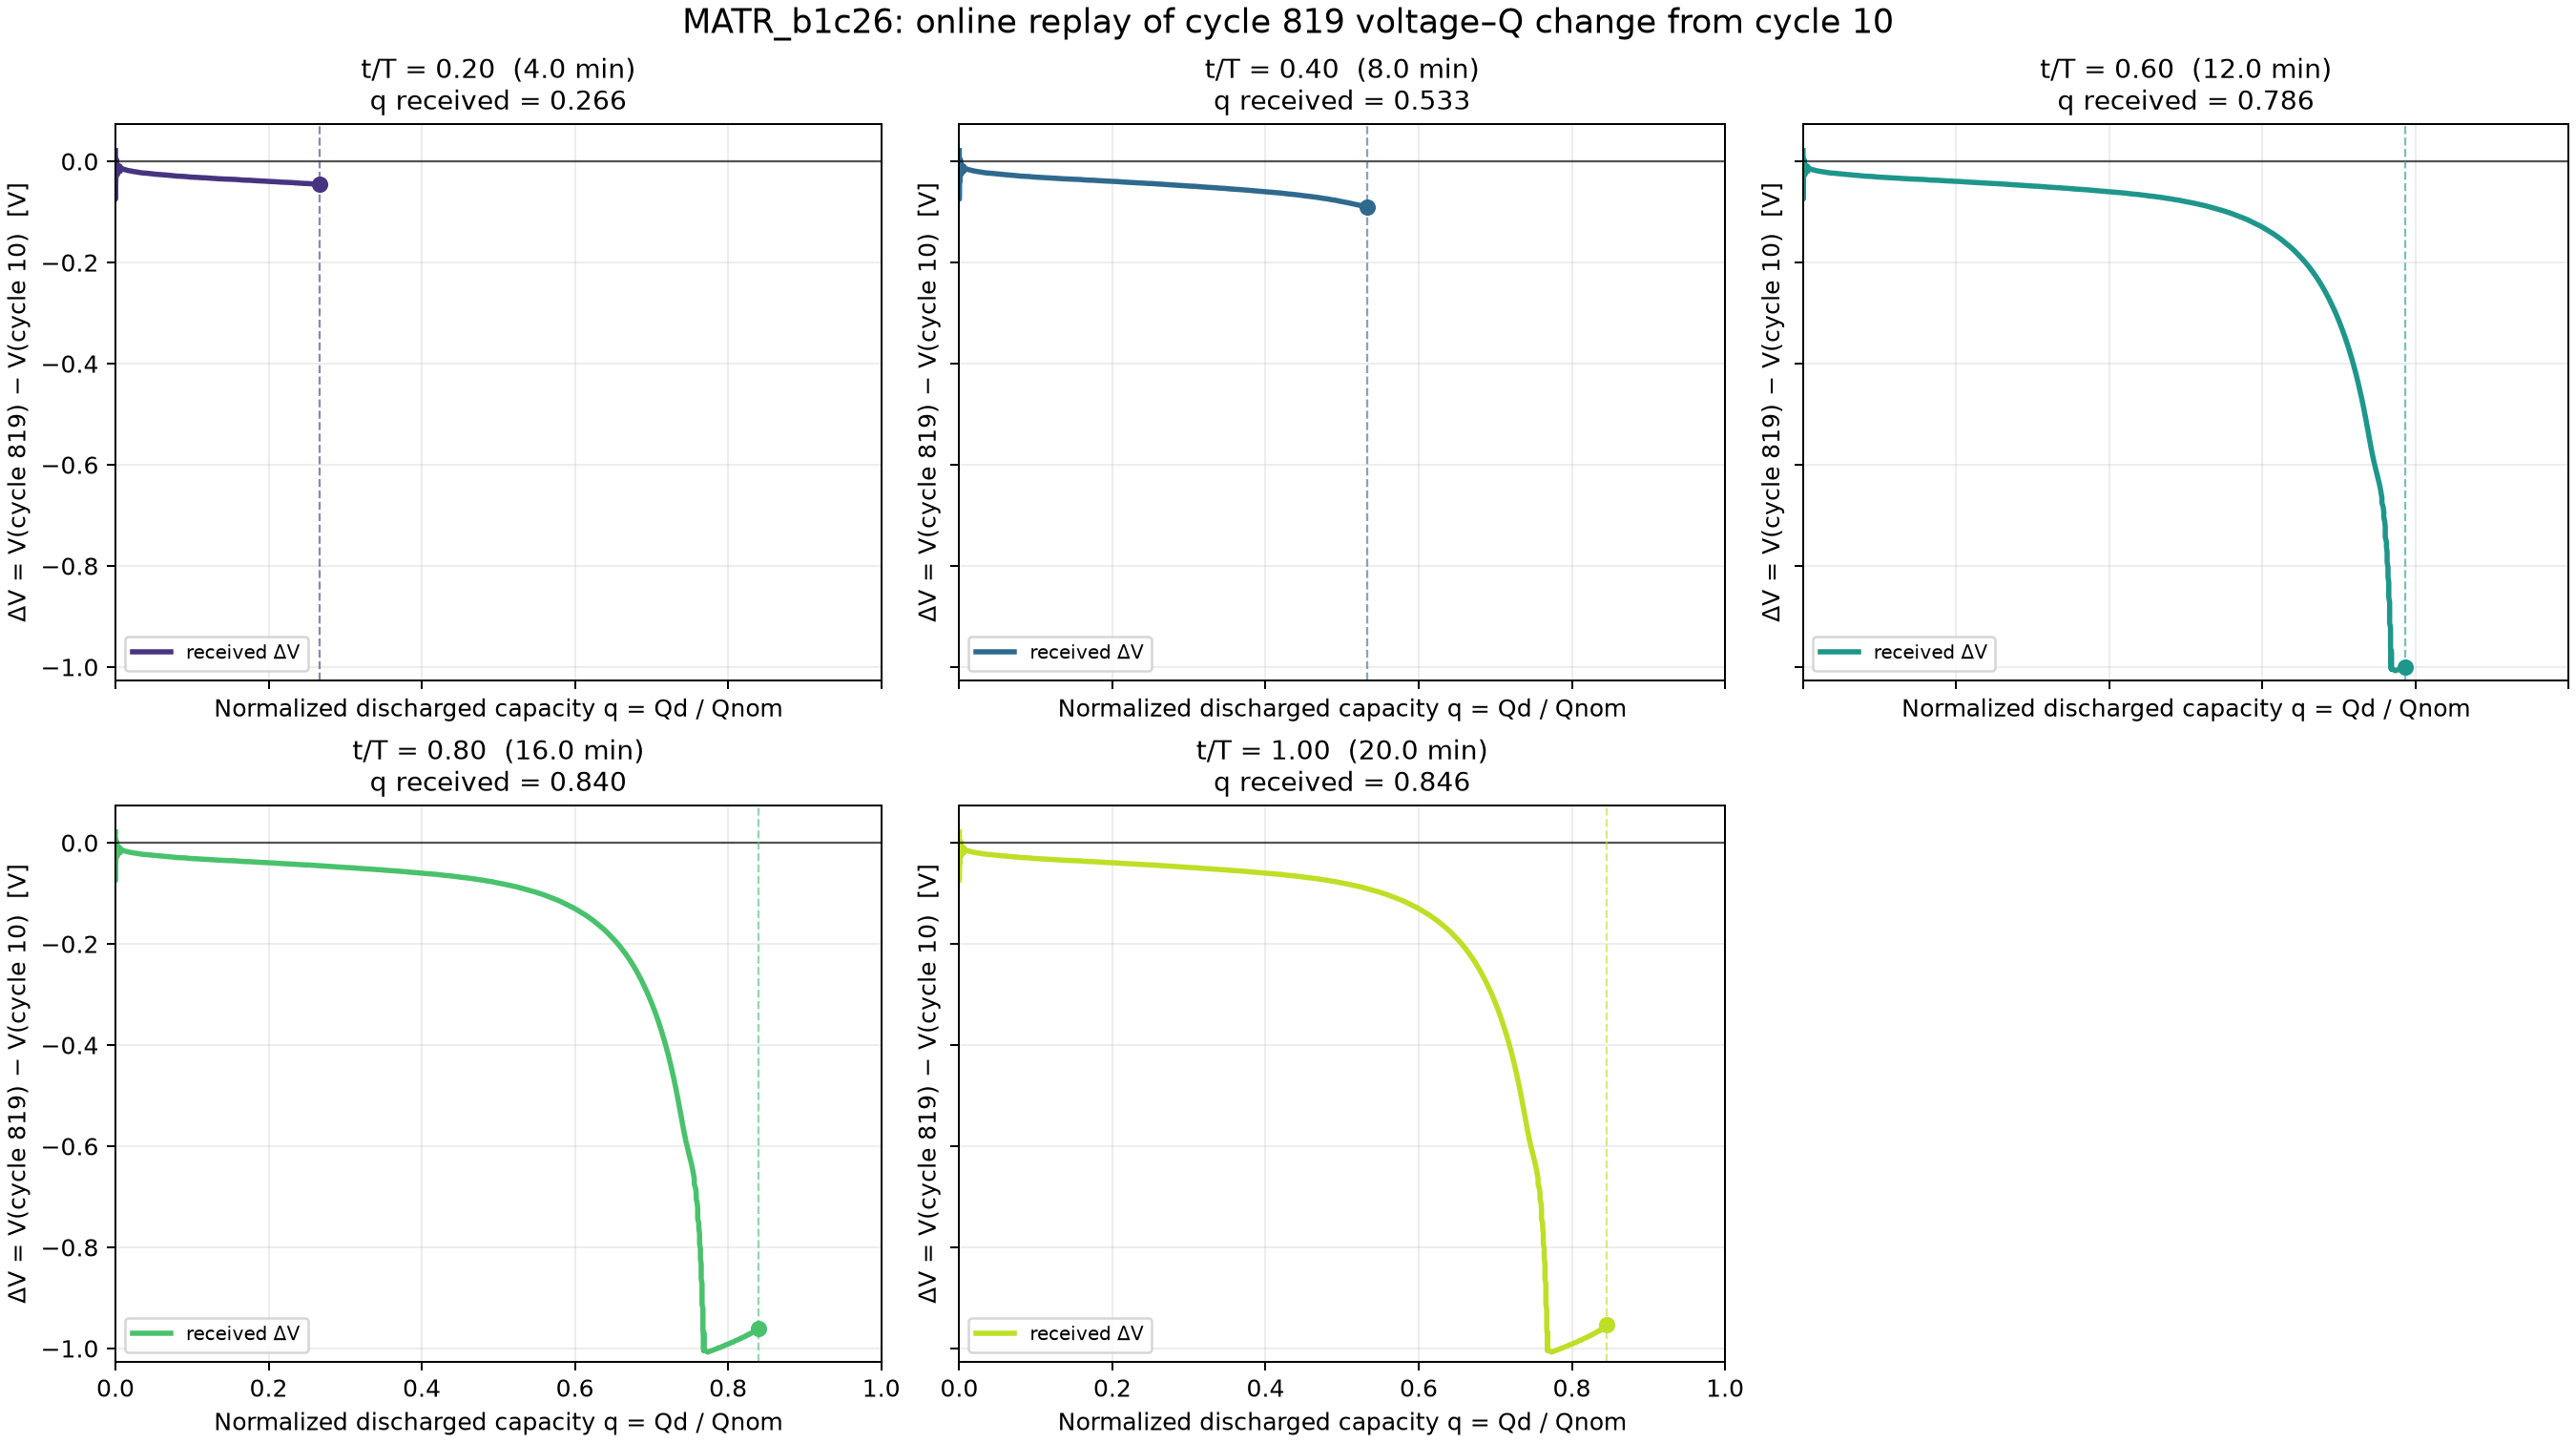

The file beside this chart, header and first rows:
cell_id, reference_cycle, current_cycle, time_fraction, cutoff_time_s, total_discharge_time_s, q_received, received_points, comparable_points, delta_v_last, delta_v_mean, delta_v_min, delta_v_max
MATR_b1c26, 10, 819, 0.2, 240, 1200, 0.2664, 101, 101, -0.0454, -0.02833, -0.0749, 0.02126
MATR_b1c26, 10, 819, 0.4, 480, 1200, 0.533, 169, 169, -0.09086, -0.04205, -0.09086, 0.02126
MATR_b1c26, 10, 819, 0.6, 720, 1200, 0.786, 308, 308, -0.9999, -0.2586, -1.007, 0.02126
MATR_b1c26, 10, 819, 0.8, 960, 1200, 0.8401, 369, 369, -0.961, -0.3771, -1.007, 0.02126
MATR_b1c26, 10, 819, 1.0, 1200, 1200, 0.8459, 436, 436, -0.953, -0.4663, -1.007, 0.02126
